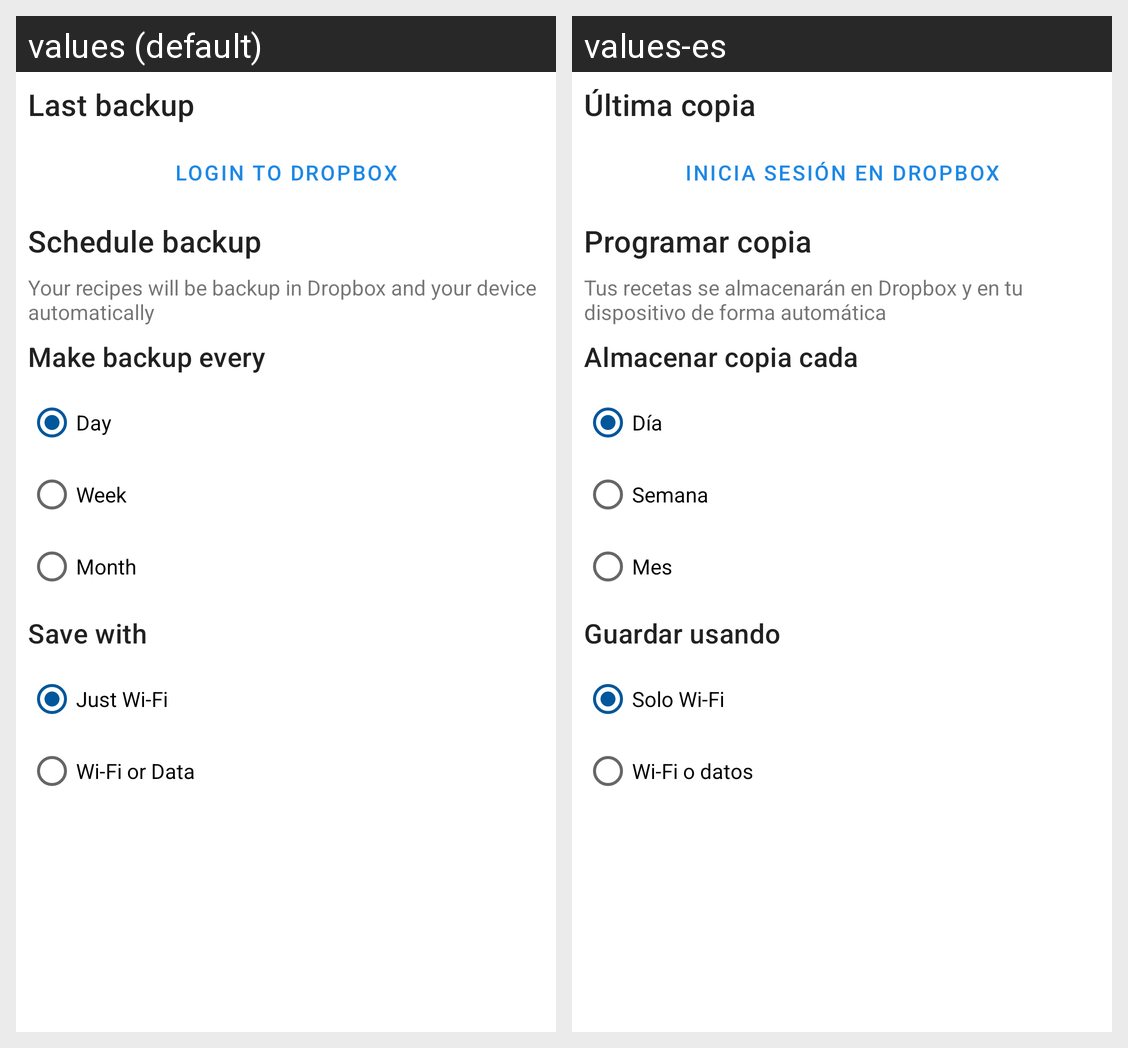

Translations of the strings shown on this Android screen, per locale in the grid:
Android screen res/layout/fragment_account_init.xml rendered under 2 locales, left to right: values (default), values-es. Device: Nexus 5 (rendered at 1080×1920; each locale shown at half size, 540×960, under a caption strip naming it); theme Theme.RecipeVault.
Strings drawn on this screen, with the default value and each locale's value (text and hints the layout hard-codes, and strings that could not be matched under every locale, appear in the picture but are not listed):

last_copy
  values: Last backup
  values-es: Última copia

log_in
  values: Login to Dropbox
  values-es: Inicia sesión en Dropbox

schedule_backup
  values: Schedule backup
  values-es: Programar copia

schedule_descr
  values: Your recipes will be backup in Dropbox and your device automatically
  values-es: Tus recetas se almacenarán en Dropbox y en tu dispositivo de forma automática

backup_timing
  values: Make backup every
  values-es: Almacenar copia cada

day
  values: Day
  values-es: Día

week
  values: Week
  values-es: Semana

month
  values: Month
  values-es: Mes

save_with
  values: Save with
  values-es: Guardar usando

just_wifi
  values: Just Wi-Fi
  values-es: Solo Wi-Fi

wifi_and_data
  values: Wi-Fi or Data
  values-es: Wi-Fi o datos
